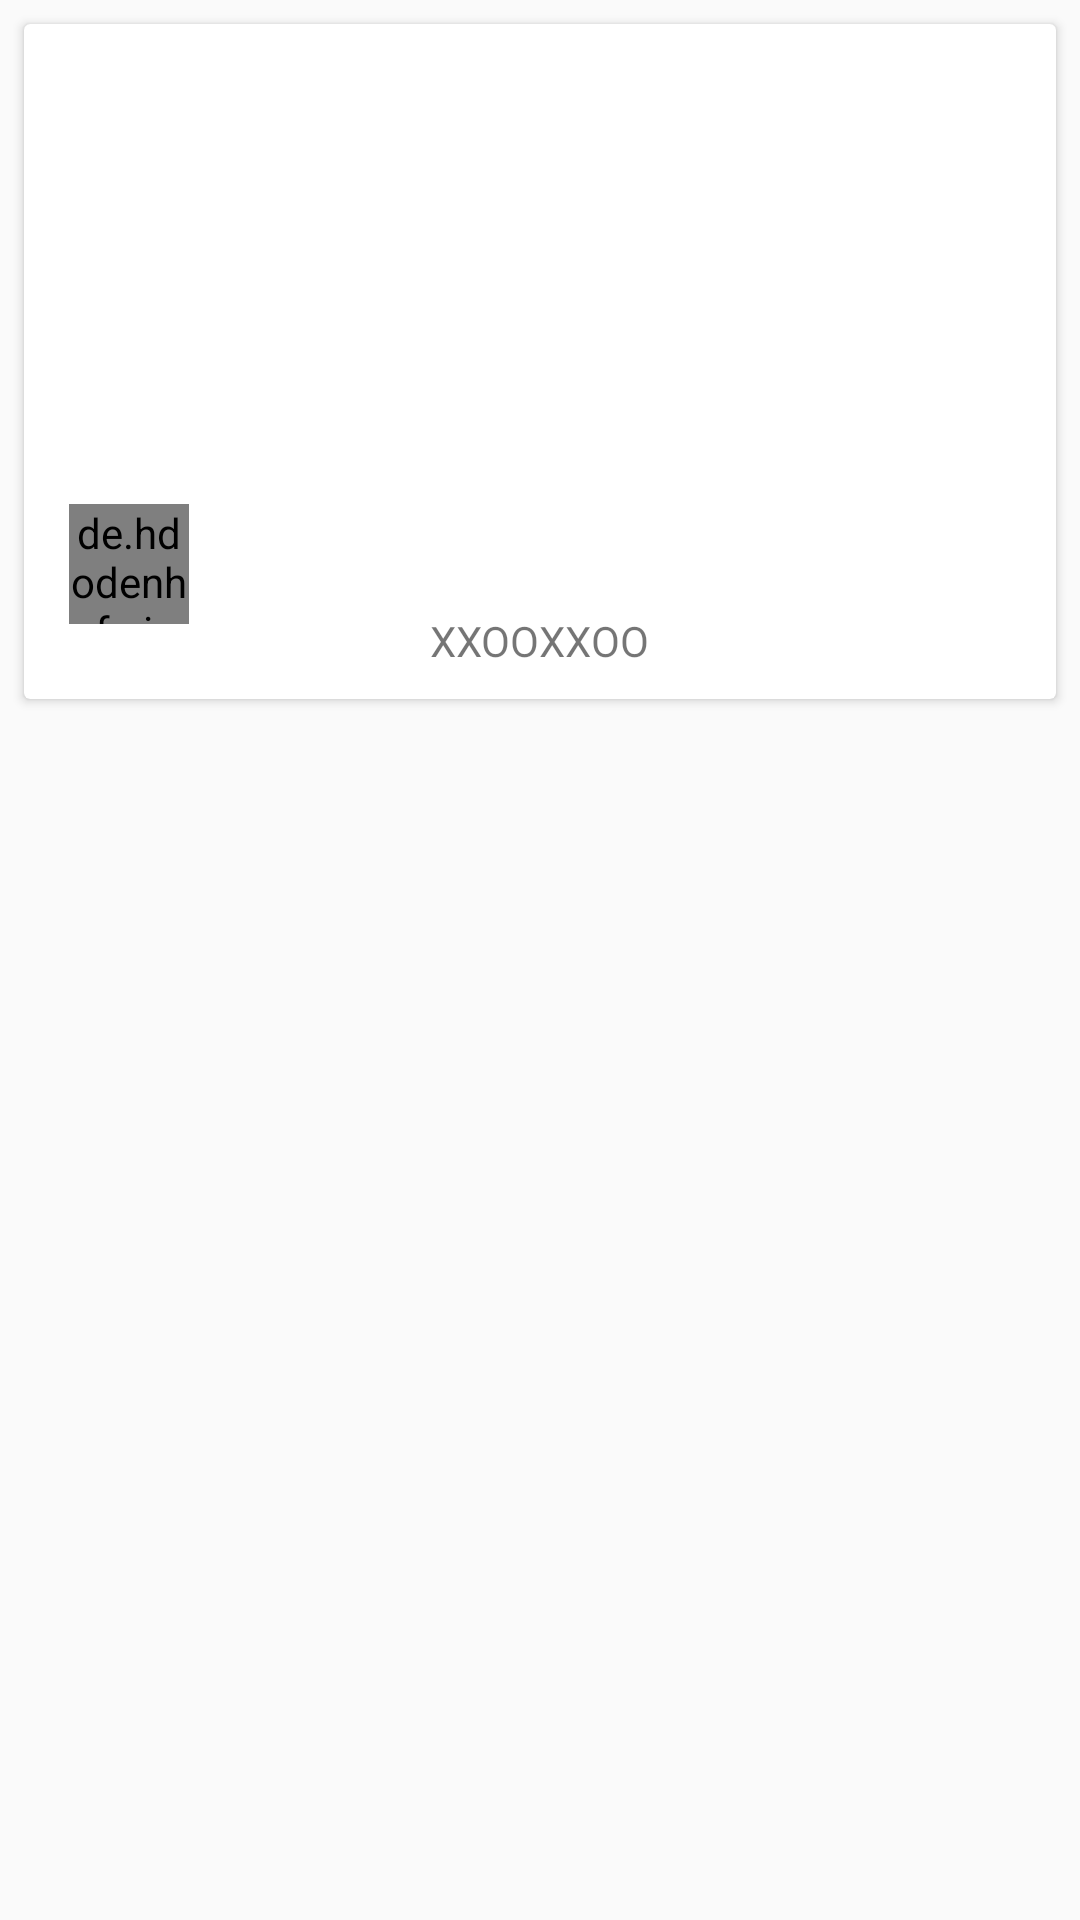

Reconstruct the res/layout file that produces this screen, plus the resources it refers to.
<!-- AndroidManifest.xml: application theme AppTheme -->
<!-- res/layout/layout_card.xml -->
<?xml version="1.0" encoding="utf-8"?>
<LinearLayout xmlns:android="http://schemas.android.com/apk/res/android"
    xmlns:app="http://schemas.android.com/apk/res-auto"
    android:orientation="horizontal"
    android:layout_width="match_parent"
    android:layout_height="wrap_content"

    >

<android.support.v7.widget.CardView
    android:layout_width="match_parent"
    android:layout_height="225dp"


    android:layout_margin="8dp"
    >
    
    <RelativeLayout

        android:layout_width="match_parent"
        android:layout_height="match_parent"
       >
    <ImageView
       android:scaleType="centerCrop"
        android:id="@+id/imgc1"
        android:layout_width="match_parent"
        android:layout_margin="5dp"
        android:layout_height="175dp" />
        <de.hdodenhof.circleimageview.CircleImageView
            android:id="@+id/imghead"
            android:layout_width="40dp"
            android:layout_height="40dp"
            android:src="@drawable/a14"
            android:layout_marginBottom="25dp"
            android:layout_marginLeft="15dp"
            android:layout_alignParentBottom="true"
            app:civ_border_width="1dp"
            app:civ_border_color="#ffffff"

            />
    <TextView
        android:layout_alignParentBottom="true"
        android:layout_centerHorizontal="true"
        android:layout_width="wrap_content"
        android:layout_height="wrap_content"
        android:text="XXOOXXOO"
        android:layout_marginBottom="10dp"/>
    </RelativeLayout>
   
    </android.support.v7.widget.CardView>
</LinearLayout>
<!-- resources referenced by this layout -->
<resources>
  <style name="AppTheme" parent="Theme.AppCompat.Light.DarkActionBar">
          
          <item name="colorPrimary">@color/colorPrimary</item>
          <item name="colorPrimaryDark">@color/colorPrimaryDark</item>
          <item name="colorAccent">@color/yellow2</item>
      </style>
  <color name="colorPrimary">#3F51B5</color>
  <color name="colorPrimaryDark">#303F9F</color>
  <color name="yellow2">#ffbb28</color>
</resources>
